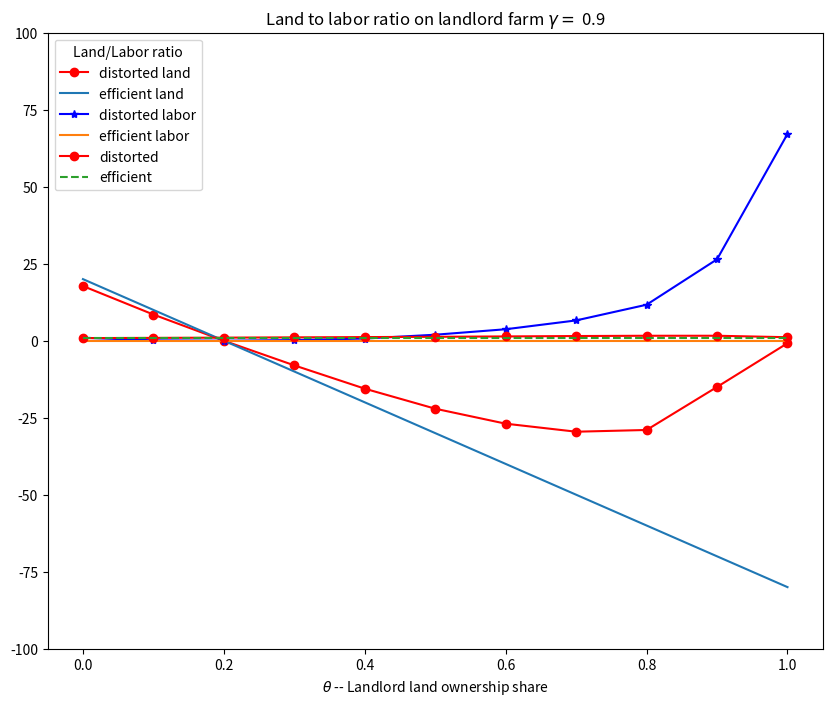

The matplotlib source for this figure:
# -*- coding: utf-8 -*-
""" geqfarm.py   General Equilibrium Farm Size Distribution

Author: Jonathan Conning

An Economy Class and methods for calculating and representing General
equilibrium models of the farm size distribution with and without factor
market distortions.

Authors: Jonathan Conning & Aleks Michuda
"""

import numpy as np
from matplotlib import pyplot as plt
from scipy.optimize import minimize
from collections import namedtuple


class Economy(object):

    """  Economy with an Equilibrium Farm Size Distribution

    Args:
         N (int): number of farm-size classes or bins in the distribution

    Examples:
        To solve for a competitive equilibrium with 5 farmer classes each with one
        unit of skill.

        >>> E = Economy(5)
        >>> E.smallhold_eq([100,100],E.s)
        result(w=array([ 0.21971211,  0.21971211]),
        X=array([[ 20.,  20.,  20.,  20.,  20.], [ 20.,  20.,  20.,  20.,  20.]]))

        To solve for the market-power distorted equilibrium with THETA = 0.8

        >>> E.cartel_eq(0.85)
        result(w=array([ 0.2734677,  0.1954175]),
        X=array([[ 13.11157595,  13.11157595,  13.11157595,  13.11157595, 47.55369619],
        [ 18.34836944,  18.34836944,  18.34836944,  18.34836944, 26.60652225]]))


    Note:
        We take the landlord class to be last [-1] indexed group.
        By default the initial distribution of skills is uniformly distributed.
        For example N = 5 and s = np.array([1, 1, 1, 1, 1.5]) has 5 farmer groups.
        But any distribution can be used.

    """

    def __init__(self, N):  # constructor to set initial default parameters.
        self.N       = N   # of xtiles (number of skill groups)
        self.GAMMA   = 0.8    # homogeneity factor
        self.ALPHA   = 0.5    # alpha (land) for production function
        self.LAMBDA  = 1.0/N  # landlord share of labor
        self.TBAR    = 100    # Total Land Endowment
        self.LBAR    = 100    # Total Labor Endowment
        self.H       = 0.0    # fixed cost of production
        self.s       = np.ones(N)
        self.Lucas   = False
        self.analytic= False  #solve CD analytically if true

    def __repr__(self):
        return 'Economy(N={}, GAM={}, TBAR={}, LBAR={})'.format(self.N, self.GAMMA, self.TBAR, self.LBAR)

    def prodn(self, X, s):
        """
        Production function
        Args:
            X:  vector of factor inputs (X[0] land and X[1] labor)
            s:  vector of skill endowments by xtile
        Returns:  vector of output(s)
        """
        T, L = X
        Y = s*((T**self.ALPHA)*(L**(1-self.ALPHA)))**self.GAMMA
        return Y

    def marginal_product(self, X, s):
        """
        Factor marginal products fo Cobb-Douglas
        Args:
            X:  vector of factor inputs (X[0] land and X[1] labor)
            s:  vector of skill endowments by xtile
        Returns:  vector of marginal products
        """
        T, L = X
        MPT = self.ALPHA*self.GAMMA*self.prodn(X,  s)/T
        MPL = (1-self.ALPHA)*self.GAMMA*self.prodn(X, s)/L
        return np.append(MPT, MPL)

    def profits(self, X, s, rw):
        """
        profits given factor prices and (T, L, s)
        Args:
            X: vector of factor inputs (X[0] land and X[1] labor)
            s: vector of skill endowments by xtile
            rw: vector of factor prices
        Returns:
            float: vector of marginal products
        """
        return self.prodn(X, s) - np.dot(rw, X) - self.H

    def demands(self, rw, s):
        """
        Competitive factor demands for each skill group in a subeconomy
        Args:
            rw:  vector of factor prices (w[0] land rent and w[1] wage)
            s:  vector of skill endowments by xtile
        Note:
            Farms with negative profits assumed to shut down with zero demands.
        Returns:
            object: 
            vector of factor demands, indicator function if operate production
        """
        a, g = self.ALPHA, self.GAMMA
        r, w = rw
        land = ((w/(g * s * (1 - a))) *
                (((1-a)/a) * (r/w)) **
                (1 - g*(1 - a))) ** (1/(g - 1))

        labor = ((r/(g * s * a)) *
                 ((a/(1-a)) * (w/r)) **
                 (1 - g*a)) ** (1/(g - 1))
        # if fixed cost implies negative profits, zero demands
        X = np.array([land, labor])
        if self.Lucas:
            operate = (self.profits(X, s, rw) >= w)    # For Lucas
        else:
            operate = (self.profits(X, s, rw) >= 0)    # relevant if fixed costs
        return X*operate

    def excessD(self, rw, Xbar, s):
        """
        Total excess land and labor demand given factor prices in
        subeconomy with Xbar supplies
        returns excess demand in each market
        """
        XD = self.demands(rw, s)
        TE, LE = Xbar
        if self.Lucas:   #In Lucas model operators cannot supply labor.
            workers = (self.N - np.count_nonzero(XD[1]>0))*(LE/self.N)
        else:
            workers = LE

        res = np.array([np.sum(XD[0]) - TE,
                        np.sum(XD[1]) - workers])
        return res

    def smallhold_eq(self, Xbar, s):
        """
        Solves for market clearing factor prices in economy with Xbar supplies.

        Solve analytically or numerically (minimizes sum of squared excess demands)
        Args:
            X:  vector of factor inputs (X[0] land and X[1] labor)
            s:  vector of skill endowments by xtile
            analytic (bool): by default solve analytically
        Returns:
            res (named tuple): factor prices and demands res.w, res.X
        """

        if self.analytic:     # for specific CobbDouglas
            gamma = self.GAMMA
            s_fringe, s_R = s[0:-1], s[-1]
            psi = np.sum((s_fringe/s_R)**(1/(1-gamma)))
            Lr = Xbar[1]/(1+psi)
            Tr = Xbar[0]/(1+psi)
            L_fringe = Lr*(s_fringe/s_R)**(1/(1-gamma))
            T_fringe = Tr*(s_fringe/s_R)**(1/(1-gamma))
            Xs = np.array([np.append(T_fringe, Tr), np.append(L_fringe, Lr)])
            WR = self.marginal_product(Xs[:, -1], s[-1])
        else:  # Numeric solution should work for any demands
            w0 = np.array([0.2, 0.2])  #rw guess

            def f(w):
                return np.sum(self.excessD(w, Xbar, s)**2)

            res = minimize(f, w0, method='Nelder-Mead')
            WR = res.x
        Xs = self.demands(WR, s)
        result = namedtuple('result', ['w', 'X'])
        res = result(w=WR, X=Xs)
        return res

    def cartel_income(self, Xr, theta):
        """
        Cartel group's income from profits and factor income

        when cartel uses (tr,lr) fringe has (TBAR-tr,LBAR-lr)
        """
        # at present cartel is always last index farm
        Tr, Lr = Xr
        s_fringe, s_R = self.s[0:-1], self.s[-1]  # landlord is last farmer
        TB_fringe =  self.TBAR - Tr
        LB_fringe = self.LBAR - Lr
        fringe = self.smallhold_eq([TB_fringe, LB_fringe], s_fringe)
        y = self.prodn(Xr, s_R) - \
            np.dot(fringe.w, [Tr-self.TBAR*theta,
                              Lr-self.LAMBDA*self.LBAR])
        # print("cartel:  Tr={0:8.3f}, Lr={1:8.3f}, y={2:8.3f}".format(Xr[0],
        # Xr[1],y))
        return y

    def cartel_eq(self, theta, guess=[20, 20]):
        """
        Cartel chooses own factor use (and by extension how much to
        withold from the fring to max profits plus net factor sales)
        """
        def f(X):
            return -self.cartel_income(X, theta)
        res = minimize(f, guess, method='Nelder-Mead')
        XR = res.x
        # print('XR:',XR)
        fringe = self.smallhold_eq([self.TBAR, self.LBAR]-XR, self.s[0:-1])
        XD = np.vstack((fringe.X.T, XR)).T
        WR = fringe.w

        result = namedtuple('result', ['w', 'X'])
        cartel_res = result(w= WR, X= XD)
        return cartel_res

    def print_params(self):
        """
        Display parameters alphabetically
        """
        params = vars(self).items()
        for itm in params:
            if type(itm[1]) is np.ndarray:
                print()
                print(itm[0], '(tail)=', itm[1][-6:], end=', ')
                print()
            else:
                print(itm[0], '=', itm[1], end=', ')


class CESEconomy(Economy):

    """
    sub class of Economy class but with two factor CES
    """

    def __init__(self, N):  # constructor to set initial parameters.
        super(CESEconomy, self).__init__(N)  # inherit properties
        # if None supplied use defaults
        self.N         = N # of quantiles (number of skill groups)
        self.RHO       = 0.8    # homogeneity factor
        self.PHI       = 0.5    # alpha (land) for production function
        self.aL        = 1.0    # landlord share of labor
        self.aT        = 1.1    # Total Land Endowment

    def __repr__(self):
        return 'CESEconomy(N={}, GAM={}, TBAR={}, LBAR={})'.format(self.N, self.GAMMA, self.TBAR, self.LBAR)

    def prodn(self, X, s):
        Y = s*(self.PHI*X[0]**(self.RHO) + (1-self.PHI)*X[1]**(self.RHO))  \
            ** (self.GAMMA/self.RHO)
        return Y

    def marginal_product(self, X, s):
        """ Production function technoogy """
        common = s*(self.PHI*X[0]**self.RHO+(1-self.PHI)*X[1]**self.RHO) \
            ** ((1+self.RHO)/self.RHO)
        MPT = common * self.PHI*X[0]**(-self.RHO-1)
        MPL = common * (1-self.PHI)*X[1]**(-self.RHO-1)
        return np.append(MPT, MPL)

# End of class definitions

def scene_print(E, numS=5, prnt=True, detail=True):
        """
        Creates numS land ownership scenarios by varying land gini THETA
        calculating competitive and market-power distorted equilibria for each
        Prints results if flags are on.

        Args:
          ECO -- Instance of an Economy object
          numS -- number of values of theta
          prnt -- print table if True
        Returns:
          [Xc,Xr,wc,wr]  where
            Xc -- Efficient/Competitive landlord factor use
            Xc -- Efficient/Competitive landlord factor use
            Xr -- numS x 2 matrix, Xr[theta] = Landlords' distorted use
            wc -- competitive factor prices
            wr -- wr[theta] distorted competitive factor prices

        """
        # competitive eqn when landlord is just part of the competitive fringe
        comp = E.smallhold_eq([E.TBAR, E.LBAR], E.s)
        (rc,wc), Xc = comp.w, comp.X
        Xrc = Xc[:,-1]   # landlord's factor use
        #
        guess = Xrc
        # distorted equilibria at different land ownership theta
        theta = np.linspace(0,1,numS+1)
        theta[-1] = 0.97
        if prnt:
            print("\nAssumed Parameters")
            print("==================")
            E.print_params()
            print()
            print(('\nEffcient:[ Trc, Lrc]      [rc, wc]      w/r   '), end=' ')
            if detail:
                print(('F( )    [r*Tr]  [w*Lr]'), end=' ')
            print("")
            print(("="*78))
            print(("        [{0:6.2f},{1:6.2f}] ".format(Xrc[0],Xrc[1])), end=' ')
            print(("[{0:4.2f},{1:4.2f}]".format(rc, wc)), end=' ')
            print(("  {0:4.2f} ".format(wc/rc)), end=' ')
            if detail:
                print(("| {0:5.2f} ".format(E.prodn(Xrc, E.s[-1]))), end=' ')
                print((" {0:5.2f} ".format(Xrc[0]*rc)), end=' ')
                print((" {0:6.2f} ".format(Xrc[1]*wc)))

            print(("\nTheta  [ Tr, Lr ]      [rM,wM]        w/r  |"), end=' ')
            print('F()   [T_hire]  [T_sale] [L_hire]')

            print(("="*78))

        Xr = np.zeros(shape=(numS+1, 2))  # Xr - load factor use for each theta
        Tr, Lr = np.zeros(numS + 1), np.zeros(numS + 1)  # Xr - load factor use for each theta
        rw = np.zeros(shape=(numS+1,2))
        w, r = np.zeros(numS + 1), np.zeros(numS + 1)

        for i in range(numS+1):
            cartelEQ = E.cartel_eq(theta[i], guess)
            Xr[i] = cartelEQ.X[:, -1]
            Tr[i], Lr[i] = Xr[i]
            rw[i] = cartelEQ.w
            r[i], w[i] = rw[i]
            guess = Xr[i]
            if prnt:
                print((" {0:3.2f}".format(theta[i])), end=' ')
                print((" [{0:6.2f},{1:6.2f}]".format(Tr[i],Lr[i])), end=' ')
                print(("[{0:5.2g},{1:5.2f}] {2:5.2f}" \
                .format(r[i],w[i],w[i]/r[i])), end=' ')
                if detail:
                    print(("| {0:5.2f} ".format(E.prodn(Xr[i], E.s[-1]))), end=' ')
                    print((" {0:6.2f} ".format(Xr[i,0]*rw[i,0])), end=' ')
                    print((" {0:6.2f} ".format(theta[i] * E.TBAR * rw[i, 0])), end=' ')
                    print((" {0:6.2f} ".format(Xr[i,1]*rw[i,1])), end=' ')
                print("")
        if prnt:
            print(("="*78))

        return (Xrc, Xr, [rc,wc], rw)


def factor_plot(ECO, Xrc, Xr):
    plt.rcParams["figure.figsize"] = (10, 8)
    numS = len(Xr)-1
    theta = np.linspace(0, 1, numS+1)
    Tr, Lr = Xr[:, 0], Xr[:, 1]
    Tr_net = Tr-np.array(theta) * ECO.TBAR
    Lr_net = Lr - ECO.LAMBDA * ECO.LBAR
    # print(Tr_net, Lr_net)
    Trc_net = Xrc[0]*np.ones(numS+1)-np.array(theta)*ECO.TBAR
    Lrc_net = Xrc[1]*np.ones(numS+1)-ECO.LAMBDA*ECO.LBAR
    plt.grid()
    plt.plot(theta, Tr_net, '-ro', label='distorted land')
    plt.plot(theta, Trc_net, label='efficient land')
    plt.plot(theta, Lr_net, '-b*', label='distorted labor')
    plt.plot(theta, Lrc_net, label='efficient labor')
    plt.grid()
    plt.ylim(-100, ECO.TBAR)
    # plt.xlabel(r'$\gamma =$')
    plt.title('Landlord net factor hire for '+r'$\gamma =$ {0}'
              .format(ECO.GAMMA))
    plt.xlabel(r'$\theta$ -- Landlord land ownership share')
    plt.legend(loc='lower left',title='net hiring in of')
    plt.show()
    return

def TLratio_plot(ECO, Xrc, Xr):
    plt.rcParams["figure.figsize"] = (10, 8)
    numS = len(Xr)-1
    theta = np.linspace(0, 1, numS+1)
    plt.plot(theta, Xr.T[0][:]/Xr.T[1][:], '-ro', label='distorted')
    plt.plot(theta, (Xrc[0]/Xrc[1])*np.ones(numS+1), '--', label='efficient')
    plt.title('Land to labor ratio on landlord farm '+r'$\gamma =$ {0}'
              .format(ECO.GAMMA))
    plt.xlabel(r'$\theta$ -- Landlord land ownership share')
    plt.legend(loc='upper left',title='Land/Labor ratio')
    plt.show()
    return

#
if __name__ == "__main__":
    """Sample use of the Economy class """

    s = np.array([1.,  1.,  1.,  1.,  1.])
    N = len(s)
    E = Economy(N)    # an instance takes N length as parameter
    E.ALPHA = 0.5
    E.GAMMA = 0.90

    E.smallhold_eq([E.TBAR, E.LBAR], s)

    (Xrc, Xr, wc, wr) = scene_print(E, 10, detail=True)

    factor_plot(E,Xrc,Xr)
    TLratio_plot(E,Xrc,Xr)
